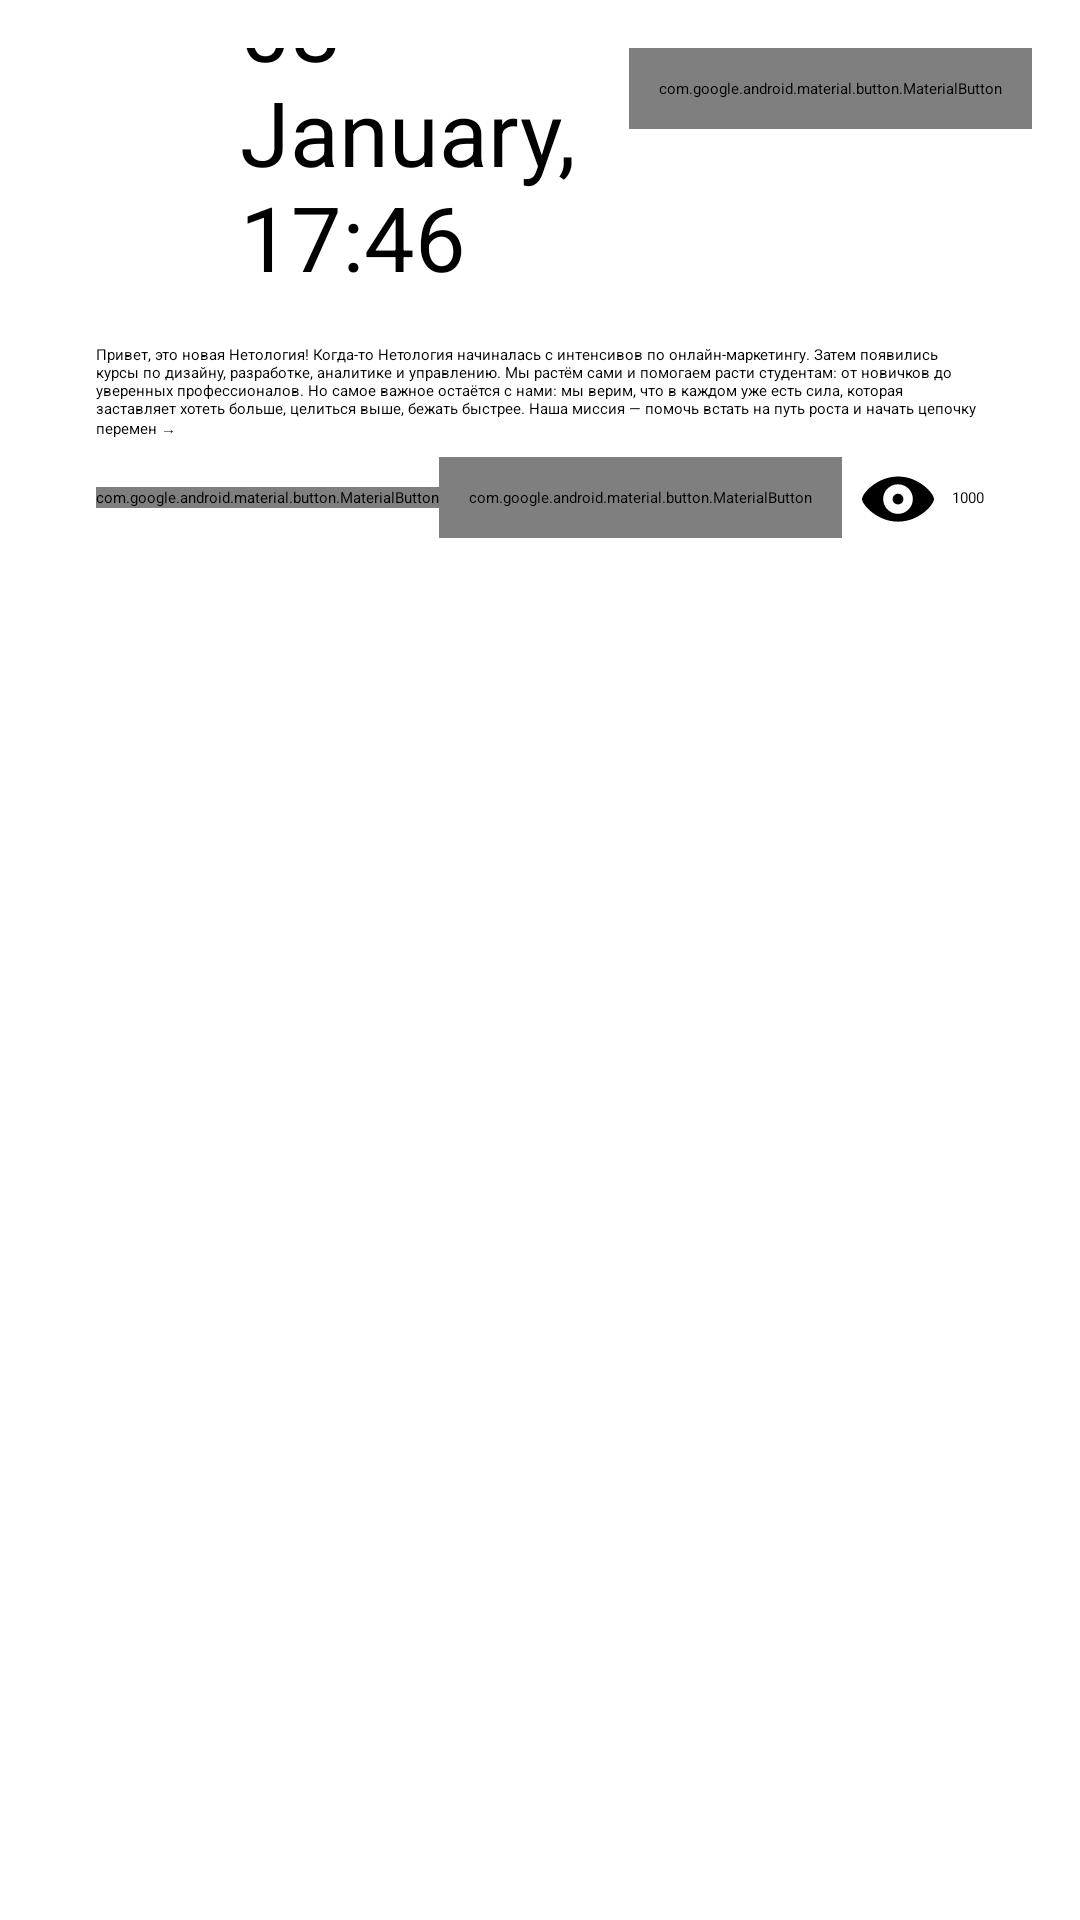

This screen was rendered from an Android layout file. Write that file and the resources it references.
<!-- AndroidManifest.xml: application theme Theme.Nmedia -->
<!-- res/layout/card_post.xml -->
<?xml version="1.0" encoding="utf-8"?>
<androidx.constraintlayout.widget.ConstraintLayout xmlns:android="http://schemas.android.com/apk/res/android"
    xmlns:app="http://schemas.android.com/apk/res-auto"
    xmlns:tools="http://schemas.android.com/tools"

    android:layout_width="match_parent"
    android:layout_height="wrap_content"
    android:padding="@dimen/general_spacing16dp">


    <ImageView
        android:id="@+id/avatar"
        android:layout_width="48dp"
        android:layout_height="48dp"
        android:contentDescription="@string/author_logo"
        android:src="@drawable/netology_48dp"
        app:layout_constraintStart_toStartOf="parent"
        app:layout_constraintTop_toTopOf="parent" />

    <TextView
        android:id="@+id/author"
        android:layout_width="0dp"
        android:layout_height="wrap_content"
        android:layout_marginStart="@dimen/general_spacing16dp"
        android:ellipsize="end"
        android:maxLines="1"
        android:text="@string/author"
        app:layout_constraintBottom_toTopOf="@+id/publish_day"
        app:layout_constraintEnd_toStartOf="@+id/more_button"
        app:layout_constraintStart_toEndOf="@id/avatar"
        app:layout_constraintTop_toTopOf="parent"
        app:layout_constraintVertical_chainStyle="spread" />

    <com.google.android.material.button.MaterialButton
        android:id="@+id/more_button"
        style="@style/Widget.Material3.Button.IconButton"
        android:layout_width="wrap_content"
        android:layout_height="wrap_content"
        android:background="@android:color/transparent"
        app:icon="@drawable/ic_more_vert_24"
        app:iconTint="@android:color/black"
        app:layout_constraintEnd_toEndOf="parent"
        app:layout_constraintTop_toTopOf="parent" />

    <TextView
        android:id="@+id/publish_day"
        android:layout_width="0dp"
        android:layout_height="wrap_content"
        android:layout_marginStart="@dimen/general_spacing16dp"
        android:text="@string/date"
        android:textSize="30sp"
        app:layout_constraintBottom_toBottomOf="@+id/avatar"
        app:layout_constraintEnd_toStartOf="@+id/more_button"
        app:layout_constraintStart_toEndOf="@id/avatar"
        app:layout_constraintTop_toBottomOf="@id/author" />

    <androidx.constraintlayout.widget.Barrier
        android:id="@+id/top_barrier"
        android:layout_width="wrap_content"
        android:layout_height="wrap_content"
        app:barrierDirection="bottom"
        app:constraint_referenced_ids="avatar,publish_day" />

    <TextView
        android:id="@+id/post_content"
        android:layout_width="0dp"
        android:layout_height="wrap_content"
        android:layout_margin="@dimen/general_spacing16dp"
        android:autoLink="web"
        android:text="@string/post_content_text"
        app:layout_constraintEnd_toEndOf="parent"
        app:layout_constraintStart_toStartOf="parent"
        app:layout_constraintTop_toBottomOf="@+id/top_barrier" />

    <ImageView
        android:id="@+id/attachment_image"
        android:layout_width="0dp"
        android:layout_height="200dp"
        android:layout_marginStart="@dimen/general_spacing16dp"
        android:layout_marginTop="@dimen/general_spacing16dp"
        android:layout_marginEnd="@dimen/general_spacing16dp"
        android:contentDescription="Attachment image"
        android:scaleType="centerCrop"
        android:visibility="gone"
        app:layout_constraintStart_toStartOf="parent"
        app:layout_constraintEnd_toEndOf="parent"
        app:layout_constraintTop_toBottomOf="@+id/post_content"
        tools:visibility="visible"/>

    <com.google.android.material.button.MaterialButton
        android:id="@+id/shareIcon"
        style="@style/Widget.Material3.Button.IconButton"
        android:layout_width="wrap_content"
        android:layout_height="wrap_content"
        android:background="@android:color/transparent"
        android:textAppearance="@style/TextAppearance.Material3.BodySmall"
        android:textColor="@android:color/black"
        android:textSize="14sp"
        android:textStyle="normal"
        app:icon="@drawable/ic_share_24"
        app:iconGravity="textStart"
        app:iconSize="24dp"
        app:iconTint="@android:color/black"
        app:layout_constraintBottom_toBottomOf="@id/likeIcon"
        app:layout_constraintStart_toEndOf="@+id/likeIcon"
        app:layout_constraintTop_toTopOf="@id/likeIcon"
         />

    <TextView
        android:id="@+id/viewsCount"
        android:layout_width="wrap_content"
        android:layout_height="wrap_content"
        android:layout_margin="@dimen/general_spacing16dp"
        android:text="@string/viewsCount"
        app:layout_constraintBottom_toBottomOf="@+id/viewsIcon"
        app:layout_constraintEnd_toEndOf="parent"
        app:layout_constraintTop_toTopOf="@+id/viewsIcon" />

    <com.google.android.material.button.MaterialButton
        android:id="@+id/likeIcon"
        style="@style/Widget.AppTheme.LikeIconButton"
        android:layout_width="wrap_content"
        android:layout_height="wrap_content"
        android:layout_margin="@dimen/general_spacing16dp"
        android:checkable="true"
        android:gravity="center_vertical|start"
        android:text="0"
        android:textSize="14sp"
        android:textStyle="normal"
        app:icon="@drawable/ic_like_selector"
        app:layout_constraintStart_toStartOf="parent"
        app:layout_constraintTop_toBottomOf="@id/attachment_image"
        tools:text="999" />

    <ImageView
        android:id="@+id/viewsIcon"
        android:layout_width="24dp"
        android:layout_height="24dp"
        android:layout_marginEnd="6dp"
        android:background="@android:color/transparent"
        android:contentDescription="@string/views"
        android:src="@drawable/eye_fill_icon"
        app:layout_constraintBottom_toBottomOf="@id/likeIcon"
        app:layout_constraintEnd_toStartOf="@id/viewsCount"
        app:layout_constraintTop_toTopOf="@id/likeIcon" />

    <FrameLayout
        android:id="@+id/video_container"
        android:layout_width="0dp"
        android:layout_height="200dp"
        android:visibility="gone"
        app:layout_constraintEnd_toEndOf="parent"
        app:layout_constraintStart_toStartOf="parent"
        app:layout_constraintTop_toBottomOf="@id/attachment_image"
        tools:visibility="gone">
        <ImageView
            android:id="@+id/video_preview"
            android:contentDescription="@string/video"
            android:layout_width="match_parent"
            android:layout_height="match_parent"
            android:scaleType="centerCrop"
            android:src="@drawable/xxhdpi_video_1080"/>
        <ImageView
            android:id="@+id/video_play"
            android:layout_width="64dp"
            android:layout_height="64dp"
            android:layout_gravity="center"
            android:contentDescription="@string/play"
            android:src="@drawable/ic_play"/>
        </FrameLayout>
</androidx.constraintlayout.widget.ConstraintLayout>
<!-- resources referenced by this layout -->
<resources>
  <dimen name="general_spacing16dp">16dp</dimen>
  <!-- drawable eye_fill_icon (drawable) -->
  <vector xmlns:android="http://schemas.android.com/apk/res/android" android:height="24dp" android:viewportHeight="56" android:viewportWidth="56" android:width="24dp">
        
      <path android:fillColor="#000000" android:pathData="M28.01,46.403C44.556,46.403 56,33.017 56,28.844C56,24.651 44.535,11.286 28.01,11.286C11.588,11.286 0,24.651 0,28.844C0,33.017 11.671,46.403 28.01,46.403ZM28.01,40.35C21.566,40.35 16.484,35.124 16.443,28.844C16.422,22.399 21.566,17.339 28.01,17.339C34.414,17.339 39.557,22.399 39.557,28.844C39.557,35.124 34.414,40.35 28.01,40.35ZM28.01,32.996C30.303,32.996 32.204,31.117 32.204,28.844C32.204,26.552 30.303,24.672 28.01,24.672C25.697,24.672 23.796,26.552 23.796,28.844C23.796,31.117 25.697,32.996 28.01,32.996Z"/>
      
  </vector>
  <!-- drawable ic_like_selector (drawable) -->
  <?xml version="1.0" encoding="utf-8"?>
  <selector xmlns:android="http://schemas.android.com/apk/res/android">
      <item android:drawable="@drawable/ic_like_filled_red_24" android:state_checked="true" />
      <item android:drawable="@drawable/ic_like_outlined_24" />
  </selector>
  <!-- drawable ic_play (drawable) -->
  <vector xmlns:android="http://schemas.android.com/apk/res/android"
      android:width="64dp"
      android:height="64dp"
      android:viewportWidth="64"
      android:viewportHeight="64"
      android:tint="?attr/colorOnSurface">
      <path
          android:fillColor="#80000000"
          android:pathData="M32,2 A30,30 0 1,1 31.999,2 Z" />
  
      <path
          android:fillColor="#ffffff"
          android:pathData="M26,20 L26,44 L46,32 Z" />
  </vector>
  <!-- drawable xxhdpi_video_1080: png bitmap (drawable, 635653 bytes) -->
  <string name="author" translatable="false">Нетология. Университет интернет-профессий будущего</string>
  <string name="author_logo">Author logo</string>
  <string name="date">03 January, 17:46</string>
  <string name="play" translatable="false">Play</string>
  <string name="post_content_text" translatable="false">Привет, это новая Нетология! Когда-то Нетология начиналась с интенсивов по онлайн-маркетингу. Затем появились курсы по дизайну, разработке, аналитике и управлению. Мы растём сами и помогаем расти студентам: от новичков до уверенных профессионалов. Но самое важное остаётся с нами: мы верим, что в каждом уже есть сила, которая заставляет хотеть больше, целиться выше, бежать быстрее. Наша миссия — помочь встать на путь роста и начать цепочку перемен → http://netolo.gy/fyb</string>
  <string name="video" translatable="false">Video</string>
  <string name="views" translatable="false">Views</string>
  <string name="viewsCount" translatable="false">1000</string>
  <style name="Widget.AppTheme.LikeIconButton" parent="Widget.Material3.Button.TextButton.Icon">
              <item name="iconTint">@color/likeicon_color_selector</item>
      </style>
  <!-- drawable ic_like_outlined_24 (drawable) -->
  <vector xmlns:android="http://schemas.android.com/apk/res/android"
      android:width="24dp"
      android:height="24dp"
      android:viewportWidth="24"
      android:viewportHeight="24">
      <path
          android:fillColor="#00000000"
          android:pathData="M12,21.35l-1.45,-1.32C5.4,15.36 2,12.28 2,8.5 2,5.42 4.42,3 7.5,3c1.74,0 3.41,0.81 4.5,2.09C13.09,3.81 14.76,3 16.5,3 19.58,3 22,5.42 22,8.5c0,3.78 -3.4,6.86 -8.55,11.54L12,21.35z"
          android:strokeWidth="2"
          android:strokeColor="#FF000000" />
  </vector>
</resources>
